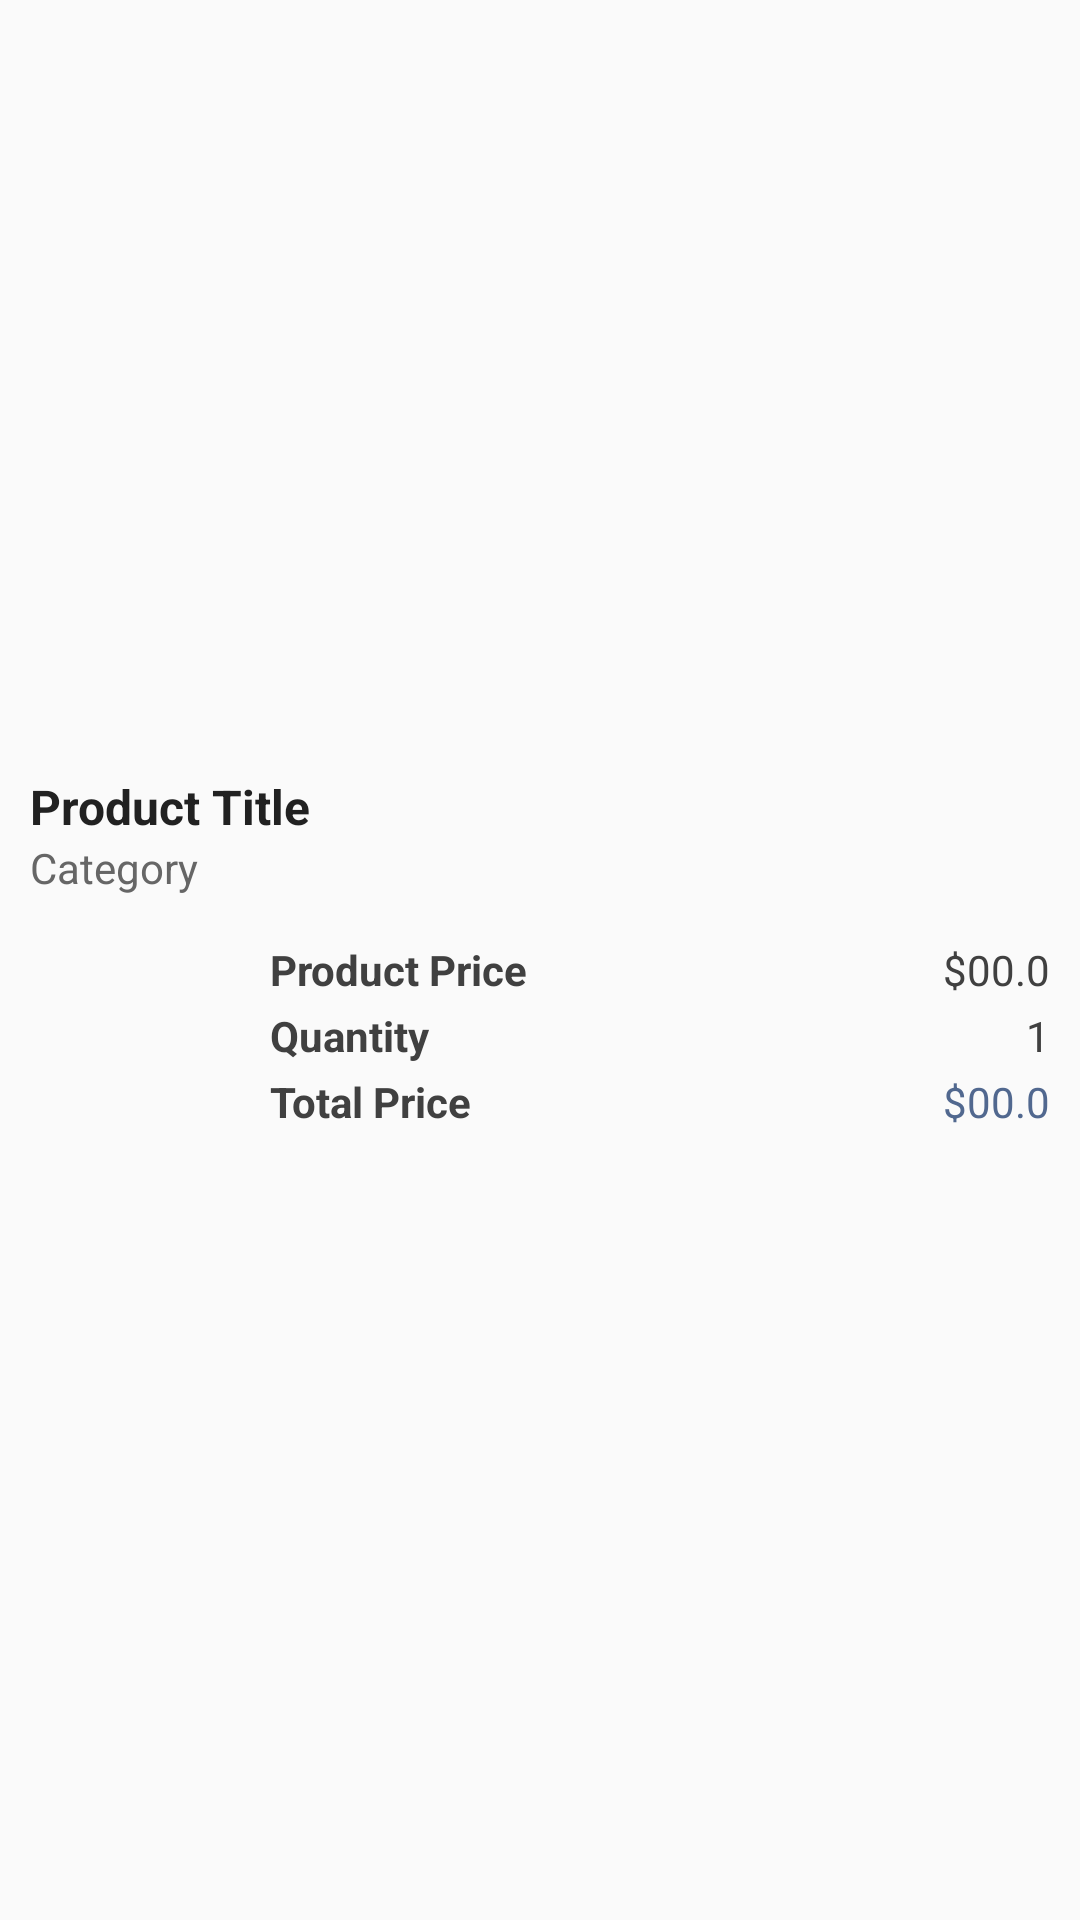

Reconstruct the res/layout file that produces this screen, plus the resources it refers to.
<!-- AndroidManifest.xml: application theme AppTheme -->
<!-- res/layout/layout_card_item_checkout.xml -->
<?xml version="1.0" encoding="utf-8"?>
<LinearLayout
    xmlns:android="http://schemas.android.com/apk/res/android"
    android:layout_width="match_parent"
    android:layout_height="wrap_content"
    android:orientation="vertical"
    android:clickable="true"
    android:id="@+id/checkout_item"
    android:gravity="center_vertical" >


    <LinearLayout
        android:layout_width="match_parent"
        android:layout_height="wrap_content"
        android:orientation="vertical"
        android:padding="5dp">

        <TextView
            android:id="@+id/checkout_item_title"
            android:layout_width="wrap_content"
            android:layout_height="wrap_content"
            android:maxLines="2"
            android:text="@string/product_title"
            android:textSize="16sp"
            android:textStyle="bold"
            android:textColor="@color/textColorSecondaryDark"
            android:layout_marginEnd="5dp"
            android:layout_marginStart="5dp" />

        <TextView
            android:id="@+id/checkout_item_category"
            android:layout_width="wrap_content"
            android:layout_height="wrap_content"
            android:maxLines="1"
            android:text="@string/category"
            android:textSize="14sp"
            android:textColor="@color/textColorSecondaryLight"
            android:layout_marginEnd="5dp"
            android:layout_marginStart="5dp" />

    </LinearLayout>

    <LinearLayout
        android:layout_width="match_parent"
        android:layout_height="wrap_content"
        android:orientation="horizontal"
        android:gravity="center_vertical">

        <ImageView
            android:id="@+id/checkout_item_cover"
            android:layout_width="60dp"
            android:layout_height="60dp"
            android:layout_margin="10dp"
            android:scaleType="fitXY"/>

        <LinearLayout
            android:layout_width="match_parent"
            android:layout_height="wrap_content"
            android:layout_gravity="center_vertical"
            android:gravity="center_vertical"
            android:orientation="vertical"
            android:padding="10dp">

            <RelativeLayout
                android:layout_width="match_parent"
                android:layout_height="wrap_content"
                android:gravity="center_vertical"
                android:orientation="horizontal">

                <TextView
                    android:layout_width="wrap_content"
                    android:layout_height="wrap_content"
                    android:maxLines="1"
                    android:text="@string/product_price"
                    android:textColor="@color/textColorSecondary"
                    android:textSize="14sp"
                    android:textStyle="bold"/>

                <TextView
                    android:id="@+id/checkout_item_price"
                    android:layout_width="wrap_content"
                    android:layout_height="wrap_content"
                    android:layout_alignParentEnd="true"
                    android:gravity="end"
                    android:maxLines="1"
                    android:text="$00.0"
                    android:textAlignment="textEnd"
                    android:textColor="@color/textColorSecondary"
                    android:textSize="14sp"/>

            </RelativeLayout>

            <android.support.v7.widget.RecyclerView
                android:id="@+id/order_item_attributes_recycler"
                android:layout_width="match_parent"
                android:layout_height="wrap_content"/>

            <RelativeLayout
                android:layout_width="match_parent"
                android:layout_height="wrap_content"
                android:layout_marginTop="3dp"
                android:gravity="center_vertical"
                android:orientation="horizontal">

                <TextView
                    android:layout_width="wrap_content"
                    android:layout_height="wrap_content"
                    android:maxLines="1"
                    android:text="@string/quantity"
                    android:textColor="@color/textColorSecondary"
                    android:textSize="14sp"
                    android:textStyle="bold"/>

                <TextView
                    android:id="@+id/checkout_item_quantity"
                    android:layout_width="wrap_content"
                    android:layout_height="wrap_content"
                    android:layout_alignParentEnd="true"
                    android:gravity="end"
                    android:maxLines="1"
                    android:text="1"
                    android:textAlignment="textEnd"
                    android:textColor="@color/textColorSecondary"
                    android:textSize="14sp"/>

            </RelativeLayout>

            <RelativeLayout
                android:layout_width="match_parent"
                android:layout_height="wrap_content"
                android:layout_marginTop="3dp"
                android:gravity="center_vertical"
                android:orientation="horizontal">

                <TextView
                    android:layout_width="wrap_content"
                    android:layout_height="wrap_content"
                    android:maxLines="1"
                    android:text="@string/total_price"
                    android:textColor="@color/textColorSecondary"
                    android:textSize="14sp"
                    android:textStyle="bold"/>

                <TextView
                    android:id="@+id/checkout_item_price_final"
                    android:layout_width="wrap_content"
                    android:layout_height="wrap_content"
                    android:layout_alignParentEnd="true"
                    android:gravity="end"
                    android:maxLines="1"
                    android:text="$00.0"
                    android:textAlignment="textEnd"
                    android:textColor="@color/colorAccent"
                    android:textSize="14sp"/>

            </RelativeLayout>

        </LinearLayout>
    </LinearLayout>


</LinearLayout>
<!-- resources referenced by this layout -->
<resources>
  <color name="colorAccent">#51688F</color>
  <color name="textColorSecondary">#404040</color>
  <color name="textColorSecondaryDark">#212121</color>
  <color name="textColorSecondaryLight">#666666</color>
  <string name="category"> Category </string>
  <string name="product_price"> Product Price </string>
  <string name="product_title"> Product Title </string>
  <string name="quantity"> Quantity </string>
  <string name="total_price"> Total Price </string>
  <style name="AppTheme" parent="Theme.AppCompat.Light.NoActionBar">
          
          <item name="colorPrimary">@color/colorPrimary</item>
          <item name="colorPrimaryDark">@color/colorPrimaryDark</item>
          <item name="colorAccent">@color/colorAccent</item>
  
          <item name="preferenceTheme">@style/PreferenceThemeOverlay.v14.Material</item>
      </style>
  <color name="colorPrimary">#51688F</color>
  <color name="colorPrimaryDark">#485c7f</color>
</resources>
